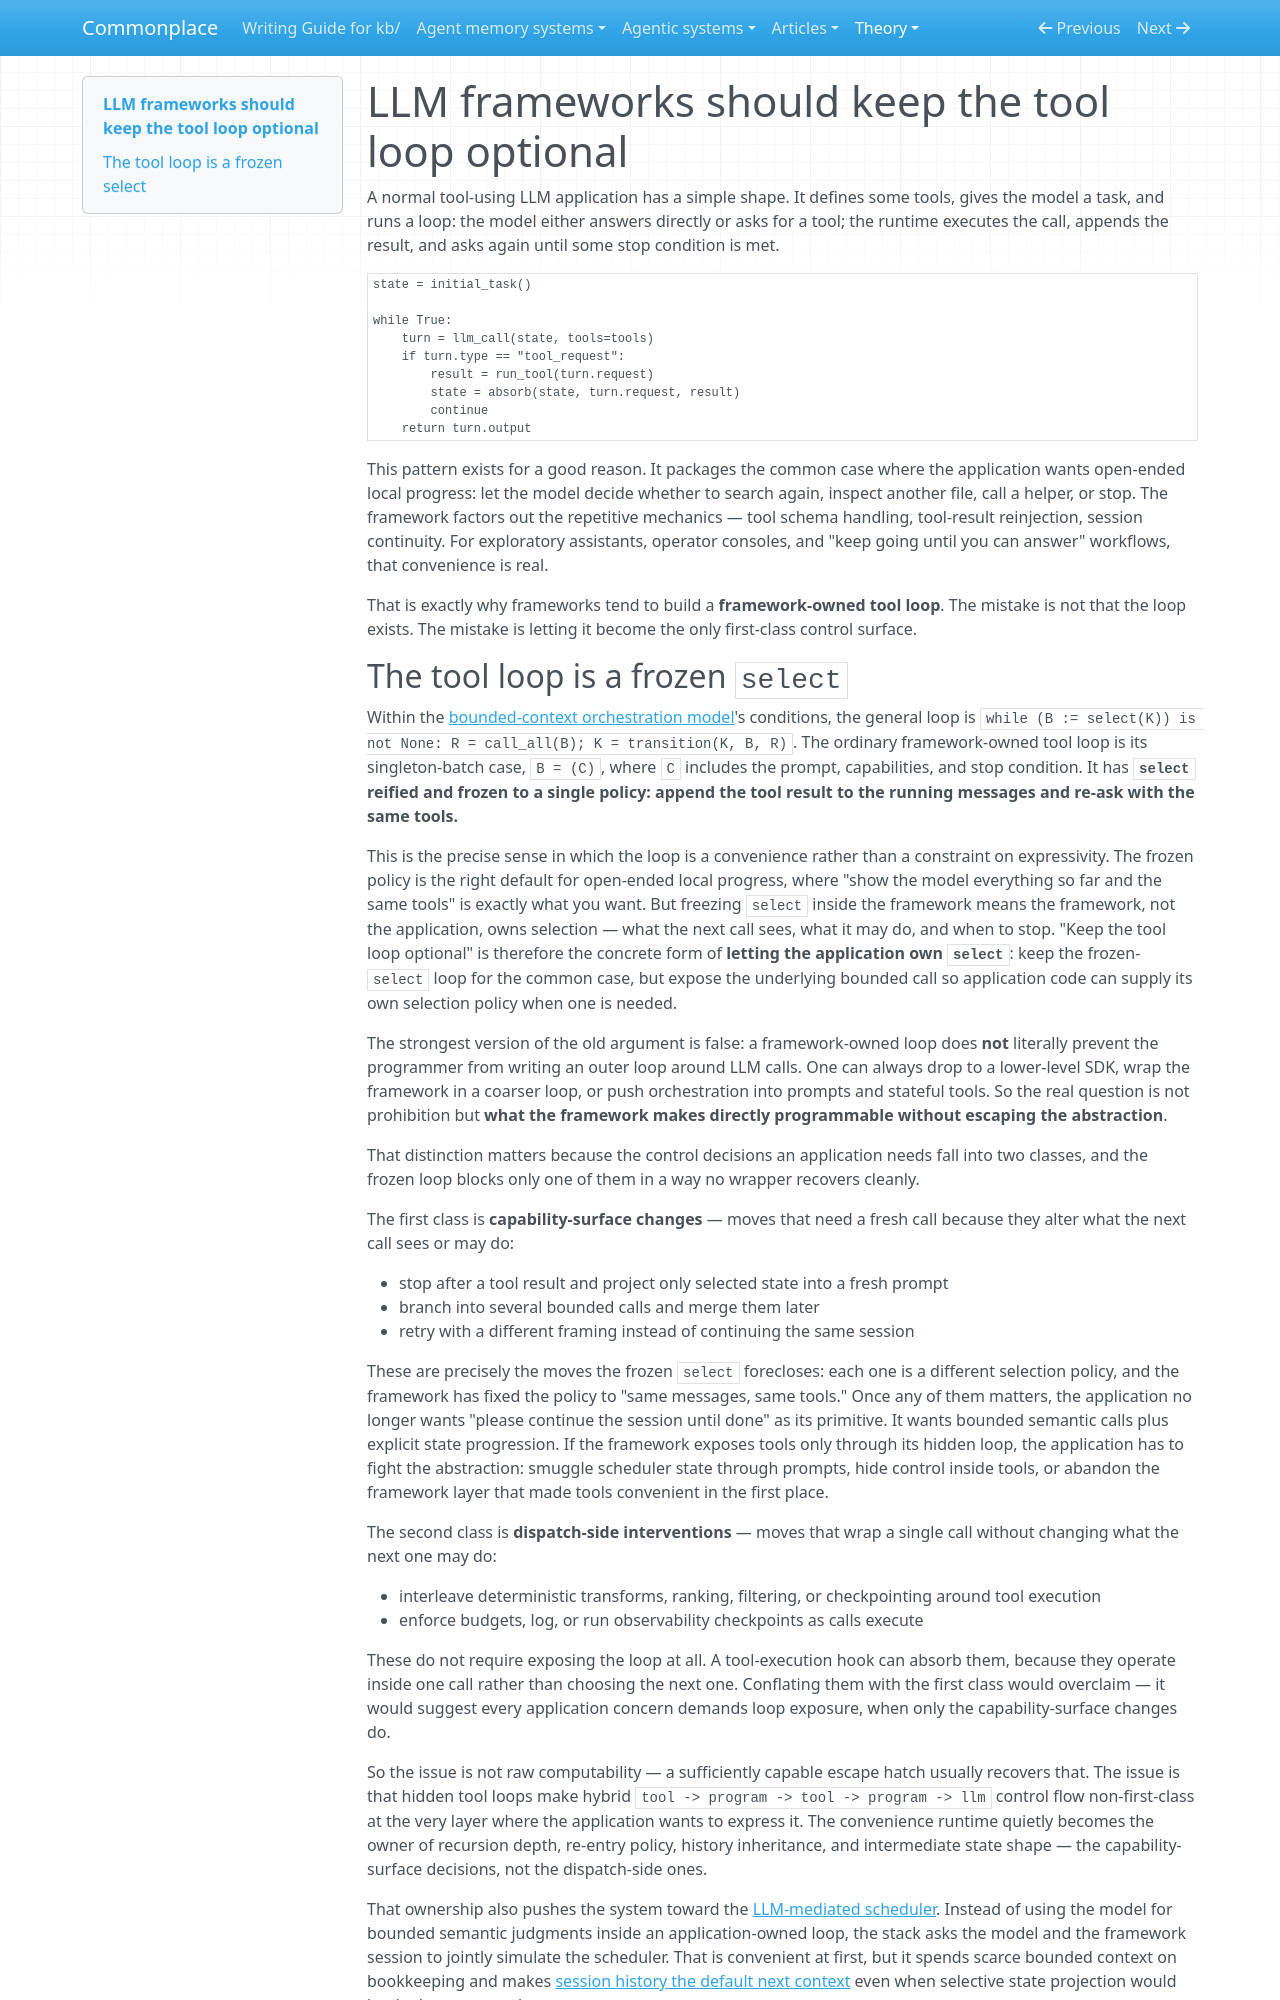

repository: zby/commonplace · page: theory/llm-frameworks-should-keep-the-tool-loop-optional/index.html · generator: mkdocs

---
description: Framework-owned tool loops package the common model/tool/retry pattern well, but strong frameworks keep the loop optional so applications can control state projection, branching, and re-entry
type: types/note.md
traits: []
tags: [computational-model]
---

# LLM frameworks should keep the tool loop optional

A normal tool-using LLM application has a simple shape. It defines some tools, gives the model a task, and runs a loop: the model either answers directly or asks for a tool; the runtime executes the call, appends the result, and asks again until some stop condition is met.

```python
state = initial_task()

while True:
    turn = llm_call(state, tools=tools)
    if turn.type == "tool_request":
        result = run_tool(turn.request)
        state = absorb(state, turn.request, result)
        continue
    return turn.output
```

This pattern exists for a good reason. It packages the common case where the application wants open-ended local progress: let the model decide whether to search again, inspect another file, call a helper, or stop. The framework factors out the repetitive mechanics — tool schema handling, tool-result reinjection, session continuity. For exploratory assistants, operator consoles, and "keep going until you can answer" workflows, that convenience is real.

That is exactly why frameworks tend to build a **framework-owned tool loop**. The mistake is not that the loop exists. The mistake is letting it become the only first-class control surface.
